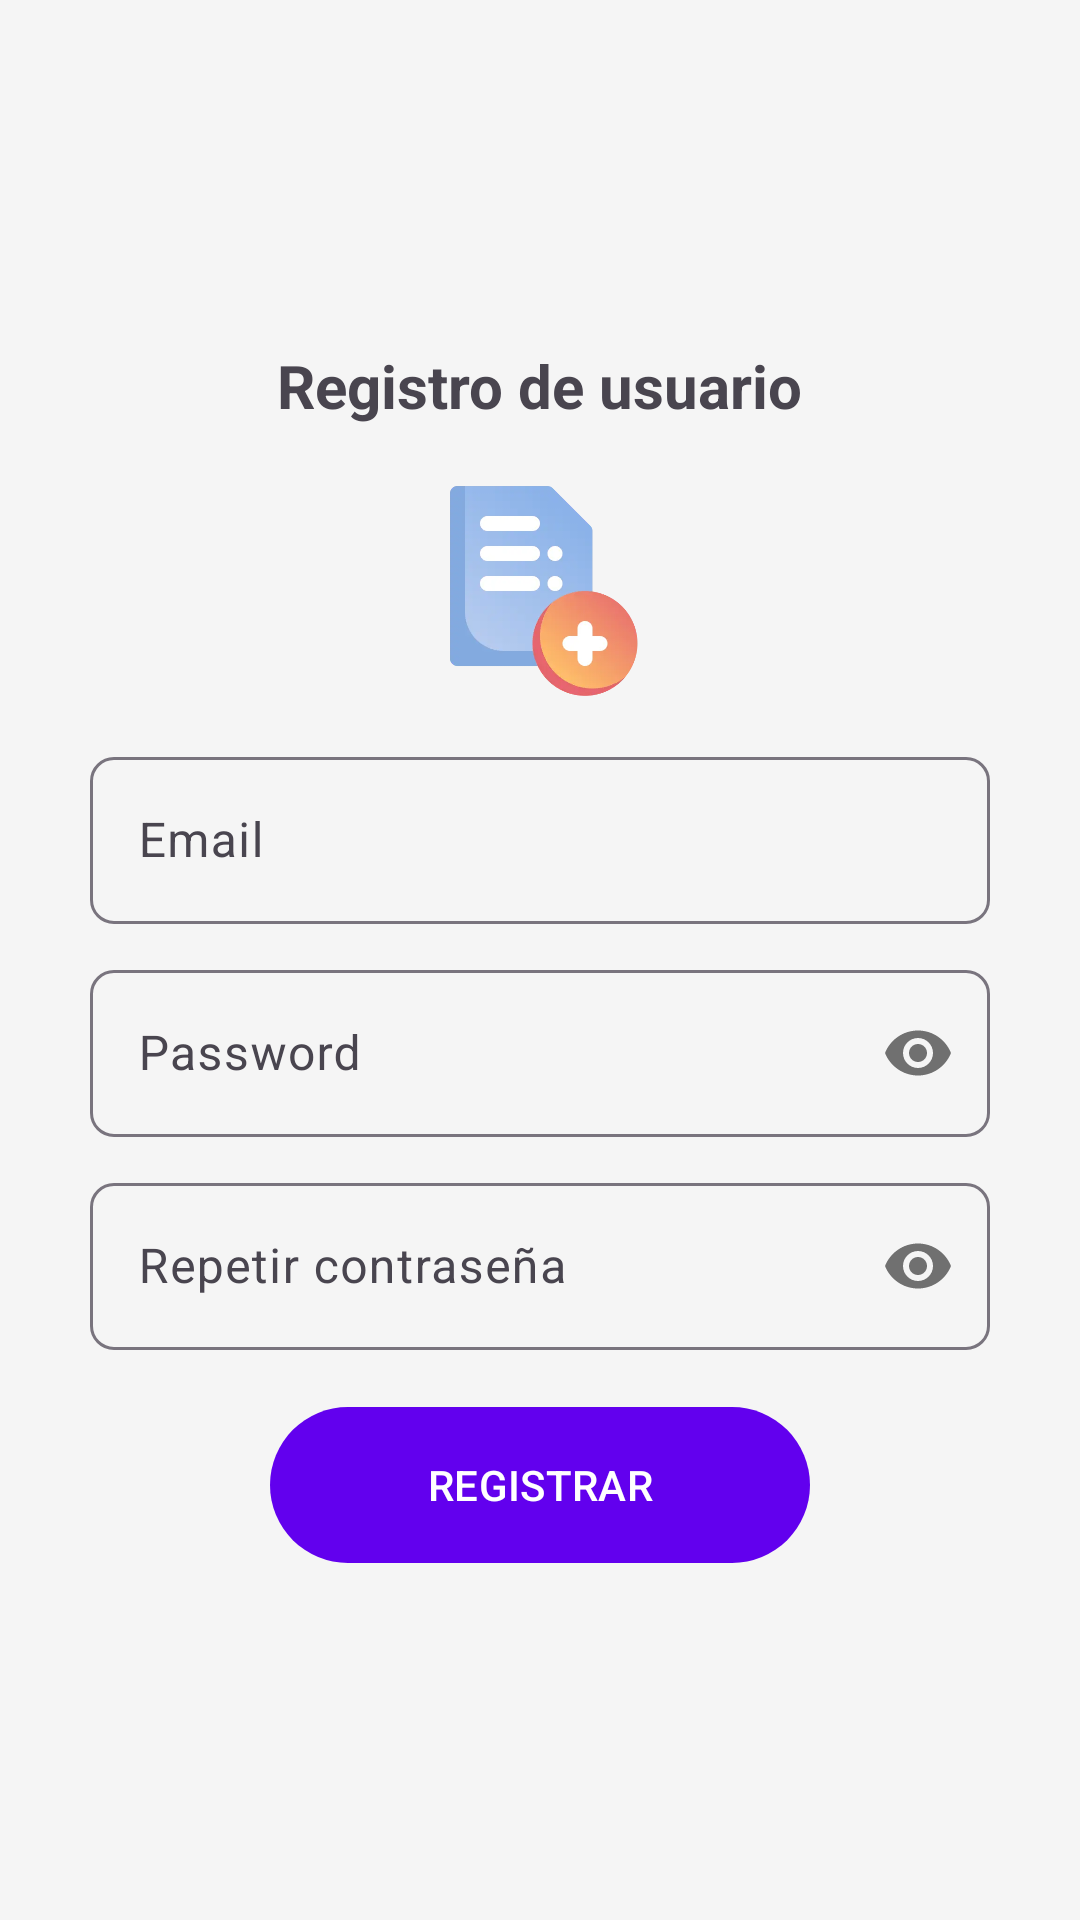

This screen was rendered from an Android layout file. Write that file and the resources it references.
<!-- AndroidManifest.xml: application theme Theme.CustomLeagueBeisbol -->
<!-- res/layout/activity_registrar_email.xml -->
<?xml version="1.0" encoding="utf-8"?>
<RelativeLayout xmlns:android="http://schemas.android.com/apk/res/android"
    xmlns:app="http://schemas.android.com/apk/res-auto"
    xmlns:tools="http://schemas.android.com/tools"
    android:id="@+id/main"
    android:layout_width="match_parent"
    android:layout_height="match_parent"
    tools:context=".Registrar_email">

    <androidx.appcompat.widget.LinearLayoutCompat
        android:layout_width= "match_parent"
        android:layout_height="match_parent"
        android:orientation="vertical"
        android:padding="30dp"
        android:gravity="center">

        <TextView
            android:text="@string/txt_Registro"
            android:textStyle="bold"
            android:textSize="20sp"
            android:layout_width="wrap_content"
            android:layout_height="wrap_content"/>

        <ImageView
            android:layout_marginTop="15dp"
            android:src="@drawable/registro"
            android:layout_width="80dp"
            android:layout_height="80dp"/>
        
        <com.google.android.material.textfield.TextInputLayout
            android:layout_width="match_parent"
            android:layout_height="wrap_content"
            android:layout_marginTop="10dp"
            app:boxCornerRadiusTopStart="8dp"
            app:boxCornerRadiusTopEnd="8dp"
            app:boxCornerRadiusBottomEnd="8dp"
            app:boxCornerRadiusBottomStart="8dp">

            <EditText
                android:id="@+id/et_Email"
                android:hint="@string/et_Email"
                android:inputType="textEmailAddress"
                android:layout_width="match_parent"
                android:layout_height="wrap_content"/>

        </com.google.android.material.textfield.TextInputLayout>
        
        <com.google.android.material.textfield.TextInputLayout
            android:layout_width="match_parent"
            android:layout_height="wrap_content"
            android:layout_marginTop="10dp"
            app:boxCornerRadiusTopStart="8dp"
            app:boxCornerRadiusTopEnd="8dp"
            app:boxCornerRadiusBottomEnd="8dp"
            app:boxCornerRadiusBottomStart="8dp"
            app:passwordToggleEnabled="true">

            <EditText
                android:id="@+id/et_Password"
                android:hint="@string/et_Password"
                android:inputType="textPassword"
                android:layout_width="match_parent"
                android:layout_height="wrap_content"/>

        </com.google.android.material.textfield.TextInputLayout>
        
        <com.google.android.material.textfield.TextInputLayout
            android:layout_width="match_parent"
            android:layout_height="wrap_content"
            android:layout_marginTop="10dp"
            app:boxCornerRadiusTopStart="8dp"
            app:boxCornerRadiusTopEnd="8dp"
            app:boxCornerRadiusBottomEnd="8dp"
            app:boxCornerRadiusBottomStart="8dp"
            app:passwordToggleEnabled="true">

            <EditText
                android:id="@+id/et_R_Password"
                android:hint="@string/et_R_Password"
                android:inputType="textPassword"
                android:layout_width="match_parent"
                android:layout_height="wrap_content"/>

        </com.google.android.material.textfield.TextInputLayout>

        <com.google.android.material.button.MaterialButton
            android:id="@+id/btn_Registrar"
            android:text="@string/btn_Registrar"
            android:textAllCaps="true"
            android:layout_marginTop="15dp"
            android:layout_width="180dp"
            android:layout_height="@dimen/m_button_heighet"/>
    </androidx.appcompat.widget.LinearLayoutCompat>

</RelativeLayout>
<!-- resources referenced by this layout -->
<resources>
  <dimen name="m_button_heighet">60dp</dimen>
  <!-- drawable registro: webp bitmap (drawable, 5356 bytes) -->
  <string name="btn_Registrar">Registrar</string>
  <string name="et_Email">Email</string>
  <string name="et_Password">Password</string>
  <string name="et_R_Password">Repetir contraseña</string>
  <string name="txt_Registro">Registro de usuario</string>
  <style name="Theme.CustomLeagueBeisbol" parent="Base.Theme.CustomLeagueBeisbol" />
  <style name="Base.Theme.CustomLeagueBeisbol" parent="Theme.Material3.DayNight.NoActionBar">
          
          <item name="android:windowBackground">@color/background_light</item>
          <item name="colorPrimary">@color/purple_500</item>
          <item name="colorPrimaryVariant">@color/purple_700</item>
          <item name="colorOnPrimary">@color/white</item>
          <item name="colorSecondary">@color/teal_200</item>
          <item name="colorSecondaryVariant">@color/teal_700</item>
          <item name="colorOnSecondary">@color/black</item>
          
          <item name="android:statusBarColor" tools:targetApi="l">?attr/colorPrimaryVariant</item>
      </style>
  <color name="background_light">#FFF5F5F5</color>
  <color name="purple_500">#FF6200EE</color>
  <color name="purple_700">#FF3700B3</color>
  <color name="white">#FFFFFFFF</color>
  <color name="teal_200">#FF03DAC5</color>
  <color name="teal_700">#FF018786</color>
  <color name="black">#FF000000</color>
</resources>
